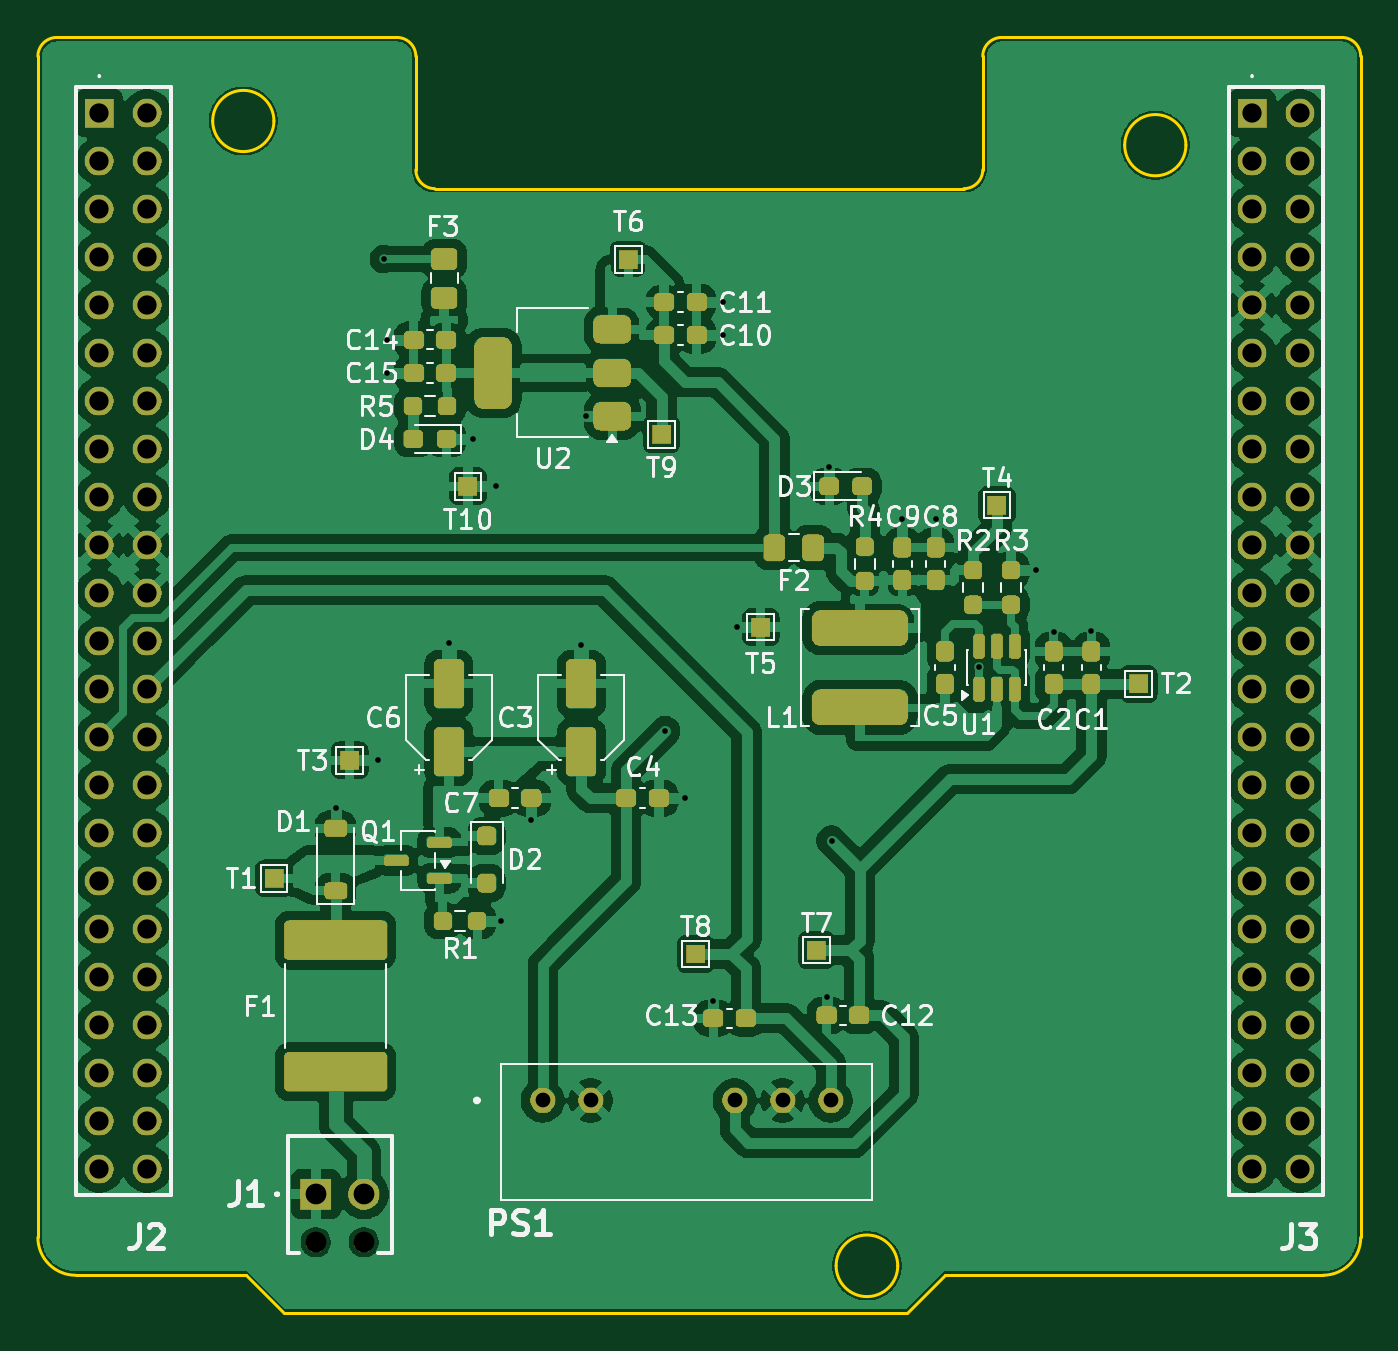
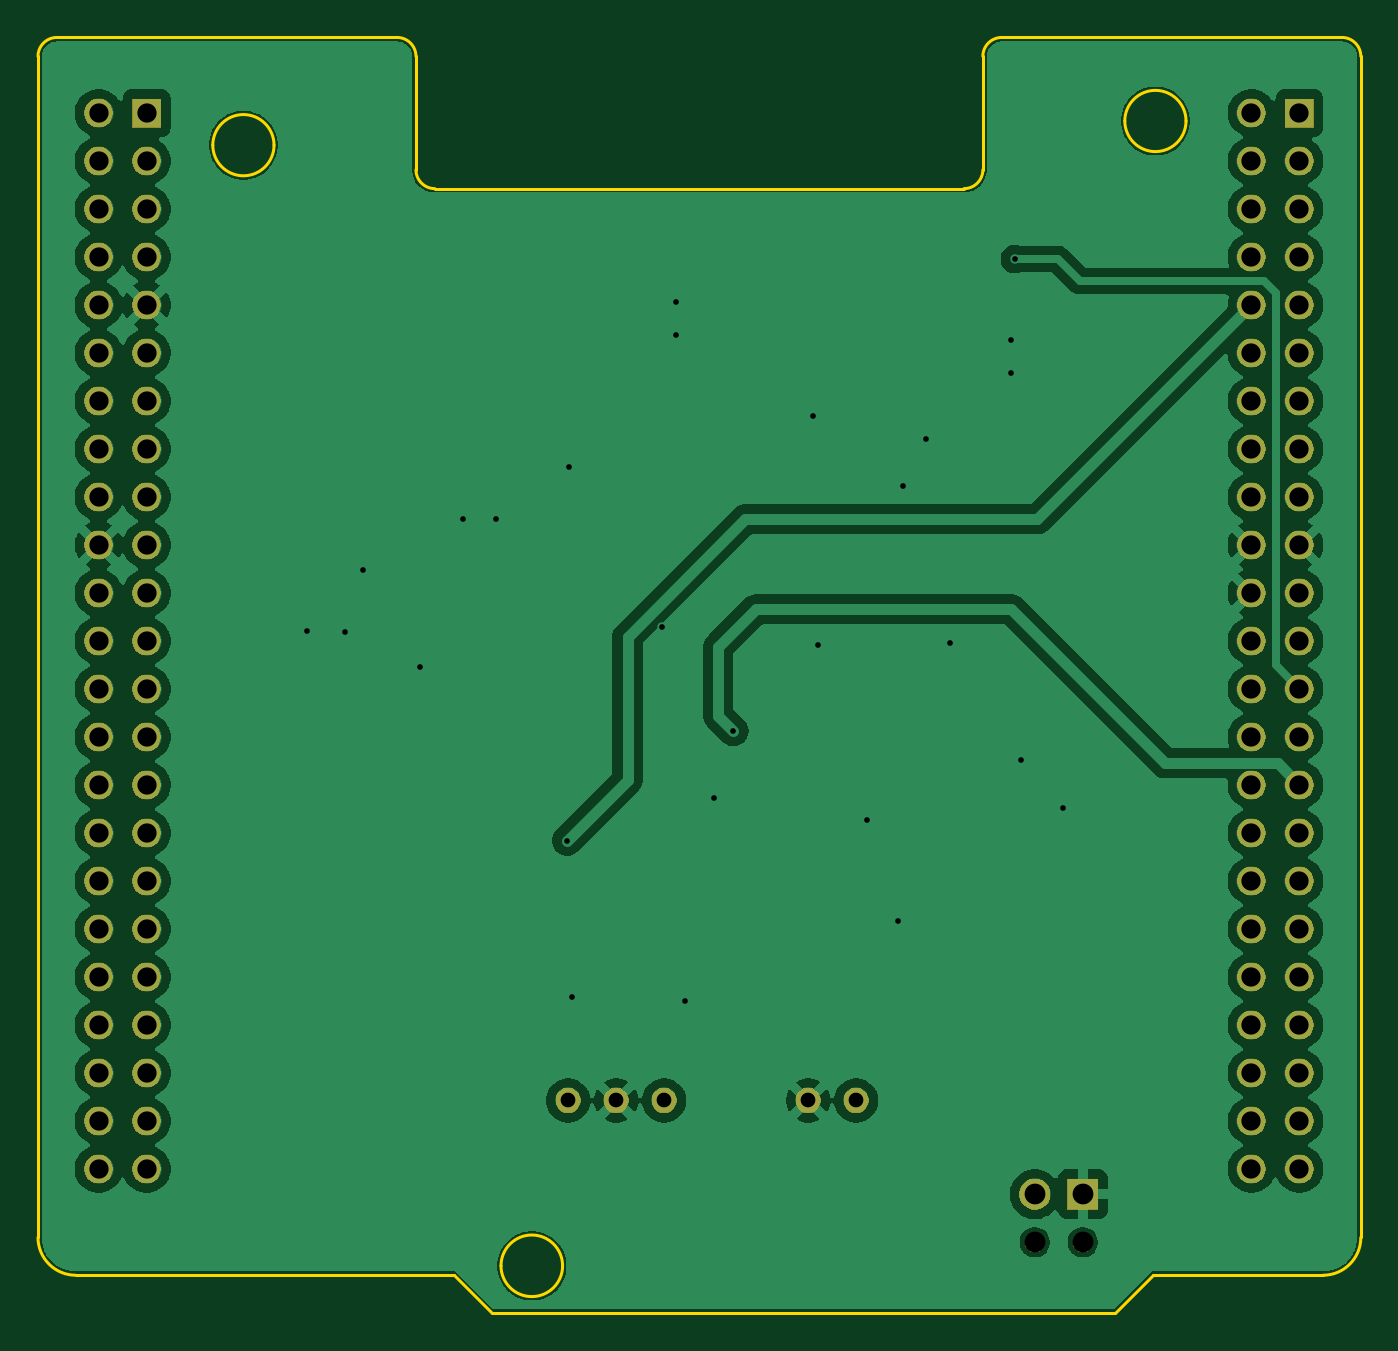
Circuit board: 11 layer files. Board 70.0 x 67.5 mm.
- bottom_copper: power-B_Cu.gbl (114859 bytes)
- bottom_mask: power-B_Mask.gbs (83605 bytes)
- paste: power-B_Paste.gbp (487 bytes)
- bottom_silk: power-B_Silkscreen.gbo (488 bytes)
- outline: power-Edge_Cuts.gm1 (2194 bytes)
- top_copper: power-F_Cu.gtl (237653 bytes)
- top_mask: power-F_Mask.gts (193124 bytes)
- paste: power-F_Paste.gtp (5445 bytes)
- top_silk: power-F_Silkscreen.gto (59359 bytes)
- drill: power-NPTH.drl (405 bytes)
- drill: power-PTH.drl (2419 bytes)

=== bottom_copper: power-B_Cu.gbl (114859 bytes, source omitted) ===
=== bottom_mask: power-B_Mask.gbs (83605 bytes, source omitted) ===
=== paste: power-B_Paste.gbp ===
%TF.GenerationSoftware,KiCad,Pcbnew,9.0.7-9.0.7~ubuntu24.04.1*%
%TF.CreationDate,2026-01-13T16:25:48+01:00*%
%TF.ProjectId,power,706f7765-722e-46b6-9963-61645f706362,1.0*%
%TF.SameCoordinates,Original*%
%TF.FileFunction,Paste,Bot*%
%TF.FilePolarity,Positive*%
%FSLAX46Y46*%
G04 Gerber Fmt 4.6, Leading zero omitted, Abs format (unit mm)*
G04 Created by KiCad (PCBNEW 9.0.7-9.0.7~ubuntu24.04.1) date 2026-01-13 16:25:48*
%MOMM*%
%LPD*%
G01*
G04 APERTURE LIST*
G04 APERTURE END LIST*
M02*

=== bottom_silk: power-B_Silkscreen.gbo ===
%TF.GenerationSoftware,KiCad,Pcbnew,9.0.7-9.0.7~ubuntu24.04.1*%
%TF.CreationDate,2026-01-13T16:25:48+01:00*%
%TF.ProjectId,power,706f7765-722e-46b6-9963-61645f706362,1.0*%
%TF.SameCoordinates,Original*%
%TF.FileFunction,Legend,Bot*%
%TF.FilePolarity,Positive*%
%FSLAX46Y46*%
G04 Gerber Fmt 4.6, Leading zero omitted, Abs format (unit mm)*
G04 Created by KiCad (PCBNEW 9.0.7-9.0.7~ubuntu24.04.1) date 2026-01-13 16:25:48*
%MOMM*%
%LPD*%
G01*
G04 APERTURE LIST*
G04 APERTURE END LIST*
M02*

=== outline: power-Edge_Cuts.gm1 ===
%TF.GenerationSoftware,KiCad,Pcbnew,9.0.7-9.0.7~ubuntu24.04.1*%
%TF.CreationDate,2026-01-13T16:25:48+01:00*%
%TF.ProjectId,power,706f7765-722e-46b6-9963-61645f706362,1.0*%
%TF.SameCoordinates,Original*%
%TF.FileFunction,Profile,NP*%
%FSLAX46Y46*%
G04 Gerber Fmt 4.6, Leading zero omitted, Abs format (unit mm)*
G04 Created by KiCad (PCBNEW 9.0.7-9.0.7~ubuntu24.04.1) date 2026-01-13 16:25:48*
%MOMM*%
%LPD*%
G01*
G04 APERTURE LIST*
%TA.AperFunction,Profile*%
%ADD10C,0.150000*%
%TD*%
G04 APERTURE END LIST*
D10*
X185000000Y-48500000D02*
X167000000Y-48500000D01*
X162000000Y-116000000D02*
X164000000Y-114000000D01*
X116000000Y-49500000D02*
G75*
G02*
X117000000Y-48500000I1000000J0D01*
G01*
X164000000Y-114000000D02*
X184000000Y-114000000D01*
X166000000Y-55500000D02*
G75*
G02*
X165000000Y-56500000I-1000000J0D01*
G01*
X135000000Y-48500000D02*
G75*
G02*
X136000000Y-49500000I0J-1000000D01*
G01*
X185000000Y-48500000D02*
G75*
G02*
X186000000Y-49500000I0J-1000000D01*
G01*
X137000000Y-56500000D02*
G75*
G02*
X136000000Y-55500000I0J1000000D01*
G01*
X117000000Y-48500000D02*
X135000000Y-48500000D01*
X136000000Y-49500000D02*
X136000000Y-55500000D01*
X118000000Y-114000000D02*
G75*
G02*
X116000000Y-112000000I0J2000000D01*
G01*
X116000000Y-112000000D02*
X116000000Y-49500000D01*
X176750000Y-54200000D02*
G75*
G02*
X173510000Y-54200000I-1620000J0D01*
G01*
X173510000Y-54200000D02*
G75*
G02*
X176750000Y-54200000I1620000J0D01*
G01*
X165000000Y-56500000D02*
X137000000Y-56500000D01*
X166000000Y-49500000D02*
G75*
G02*
X167000000Y-48500000I1000000J0D01*
G01*
X129000000Y-116000000D02*
X162000000Y-116000000D01*
X128490000Y-52920000D02*
G75*
G02*
X125250000Y-52920000I-1620000J0D01*
G01*
X125250000Y-52920000D02*
G75*
G02*
X128490000Y-52920000I1620000J0D01*
G01*
X186000000Y-112000000D02*
X186000000Y-49500000D01*
X118000000Y-114000000D02*
X127000000Y-114000000D01*
X161500000Y-113500000D02*
G75*
G02*
X158240000Y-113500000I-1630000J0D01*
G01*
X158240000Y-113500000D02*
G75*
G02*
X161500000Y-113500000I1630000J0D01*
G01*
X127000000Y-114000000D02*
X129000000Y-116000000D01*
X166000000Y-49500000D02*
X166000000Y-55500000D01*
X186000000Y-112000000D02*
G75*
G02*
X184000000Y-114000000I-2000000J0D01*
G01*
M02*

=== top_copper: power-F_Cu.gtl (237653 bytes, source omitted) ===
=== top_mask: power-F_Mask.gts (193124 bytes, source omitted) ===
=== paste: power-F_Paste.gtp ===
%TF.GenerationSoftware,KiCad,Pcbnew,9.0.7-9.0.7~ubuntu24.04.1*%
%TF.CreationDate,2026-01-13T16:25:48+01:00*%
%TF.ProjectId,power,706f7765-722e-46b6-9963-61645f706362,1.0*%
%TF.SameCoordinates,Original*%
%TF.FileFunction,Paste,Top*%
%TF.FilePolarity,Positive*%
%FSLAX46Y46*%
G04 Gerber Fmt 4.6, Leading zero omitted, Abs format (unit mm)*
G04 Created by KiCad (PCBNEW 9.0.7-9.0.7~ubuntu24.04.1) date 2026-01-13 16:25:48*
%MOMM*%
%LPD*%
G01*
G04 APERTURE LIST*
G04 Aperture macros list*
%AMRoundRect*
0 Rectangle with rounded corners*
0 $1 Rounding radius*
0 $2 $3 $4 $5 $6 $7 $8 $9 X,Y pos of 4 corners*
0 Add a 4 corners polygon primitive as box body*
4,1,4,$2,$3,$4,$5,$6,$7,$8,$9,$2,$3,0*
0 Add four circle primitives for the rounded corners*
1,1,$1+$1,$2,$3*
1,1,$1+$1,$4,$5*
1,1,$1+$1,$6,$7*
1,1,$1+$1,$8,$9*
0 Add four rect primitives between the rounded corners*
20,1,$1+$1,$2,$3,$4,$5,0*
20,1,$1+$1,$4,$5,$6,$7,0*
20,1,$1+$1,$6,$7,$8,$9,0*
20,1,$1+$1,$8,$9,$2,$3,0*%
G04 Aperture macros list end*
%ADD10RoundRect,0.150000X0.150000X-0.512500X0.150000X0.512500X-0.150000X0.512500X-0.150000X-0.512500X0*%
%ADD11RoundRect,0.237500X-0.300000X-0.237500X0.300000X-0.237500X0.300000X0.237500X-0.300000X0.237500X0*%
%ADD12RoundRect,0.250000X0.450000X-0.325000X0.450000X0.325000X-0.450000X0.325000X-0.450000X-0.325000X0*%
%ADD13RoundRect,0.237500X0.237500X-0.300000X0.237500X0.300000X-0.237500X0.300000X-0.237500X-0.300000X0*%
%ADD14RoundRect,0.237500X0.250000X0.237500X-0.250000X0.237500X-0.250000X-0.237500X0.250000X-0.237500X0*%
%ADD15RoundRect,0.150000X0.512500X0.150000X-0.512500X0.150000X-0.512500X-0.150000X0.512500X-0.150000X0*%
%ADD16RoundRect,0.250001X-2.474999X0.799999X-2.474999X-0.799999X2.474999X-0.799999X2.474999X0.799999X0*%
%ADD17RoundRect,0.475000X2.075000X-0.475000X2.075000X0.475000X-2.075000X0.475000X-2.075000X-0.475000X0*%
%ADD18RoundRect,0.250000X0.325000X0.450000X-0.325000X0.450000X-0.325000X-0.450000X0.325000X-0.450000X0*%
%ADD19RoundRect,0.237500X0.300000X0.237500X-0.300000X0.237500X-0.300000X-0.237500X0.300000X-0.237500X0*%
%ADD20RoundRect,0.225000X0.375000X-0.225000X0.375000X0.225000X-0.375000X0.225000X-0.375000X-0.225000X0*%
%ADD21RoundRect,0.237500X-0.237500X0.250000X-0.237500X-0.250000X0.237500X-0.250000X0.237500X0.250000X0*%
%ADD22RoundRect,0.250000X-0.250000X0.250000X-0.250000X-0.250000X0.250000X-0.250000X0.250000X0.250000X0*%
%ADD23RoundRect,0.250000X0.550000X-1.050000X0.550000X1.050000X-0.550000X1.050000X-0.550000X-1.050000X0*%
%ADD24RoundRect,0.237500X0.237500X-0.250000X0.237500X0.250000X-0.237500X0.250000X-0.237500X-0.250000X0*%
%ADD25RoundRect,0.375000X0.625000X0.375000X-0.625000X0.375000X-0.625000X-0.375000X0.625000X-0.375000X0*%
%ADD26RoundRect,0.500000X0.500000X1.400000X-0.500000X1.400000X-0.500000X-1.400000X0.500000X-1.400000X0*%
%ADD27RoundRect,0.237500X0.287500X0.237500X-0.287500X0.237500X-0.287500X-0.237500X0.287500X-0.237500X0*%
%ADD28RoundRect,0.237500X-0.287500X-0.237500X0.287500X-0.237500X0.287500X0.237500X-0.287500X0.237500X0*%
G04 APERTURE END LIST*
D10*
%TO.C,U1*%
X165800000Y-82987500D03*
X166750000Y-82987500D03*
X167700000Y-82987500D03*
X167700000Y-80712500D03*
X166750000Y-80712500D03*
X165800000Y-80712500D03*
%TD*%
D11*
%TO.C,C4*%
X147137500Y-88750000D03*
X148862500Y-88750000D03*
%TD*%
D12*
%TO.C,F3*%
X137500000Y-62275000D03*
X137500000Y-60225000D03*
%TD*%
D13*
%TO.C,C9*%
X161750000Y-77212500D03*
X161750000Y-75487500D03*
%TD*%
D11*
%TO.C,C11*%
X149137500Y-62500000D03*
X150862500Y-62500000D03*
%TD*%
D13*
%TO.C,C5*%
X164000000Y-82712500D03*
X164000000Y-80987500D03*
%TD*%
D14*
%TO.C,R1*%
X139250000Y-95250000D03*
X137425000Y-95250000D03*
%TD*%
D15*
%TO.C,Q1*%
X137250000Y-93000000D03*
X137250000Y-91100000D03*
X134975000Y-92050000D03*
%TD*%
D16*
%TO.C,F1*%
X131750000Y-96275000D03*
X131750000Y-103225000D03*
%TD*%
D17*
%TO.C,L1*%
X159500000Y-83950000D03*
X159500000Y-79750000D03*
%TD*%
D18*
%TO.C,F2*%
X157025000Y-75500000D03*
X154975000Y-75500000D03*
%TD*%
D19*
%TO.C,C14*%
X137612500Y-64500000D03*
X135887500Y-64500000D03*
%TD*%
D11*
%TO.C,C7*%
X140387500Y-88750000D03*
X142112500Y-88750000D03*
%TD*%
D20*
%TO.C,D1*%
X131750000Y-93650000D03*
X131750000Y-90350000D03*
%TD*%
D21*
%TO.C,R2*%
X165500000Y-76687500D03*
X165500000Y-78512500D03*
%TD*%
D22*
%TO.C,D2*%
X139750000Y-90750000D03*
X139750000Y-93250000D03*
%TD*%
D19*
%TO.C,C15*%
X137612500Y-66250000D03*
X135887500Y-66250000D03*
%TD*%
D14*
%TO.C,R5*%
X137662500Y-68000000D03*
X135837500Y-68000000D03*
%TD*%
D23*
%TO.C,C3*%
X144750000Y-86300000D03*
X144750000Y-82700000D03*
%TD*%
D13*
%TO.C,C2*%
X169750000Y-82712500D03*
X169750000Y-80987500D03*
%TD*%
D23*
%TO.C,C6*%
X137750000Y-86300000D03*
X137750000Y-82700000D03*
%TD*%
D13*
%TO.C,C1*%
X171750000Y-82712500D03*
X171750000Y-80987500D03*
%TD*%
%TO.C,C8*%
X163500000Y-77212500D03*
X163500000Y-75487500D03*
%TD*%
D24*
%TO.C,R4*%
X159750000Y-77262500D03*
X159750000Y-75437500D03*
%TD*%
D19*
%TO.C,C12*%
X159462500Y-100250000D03*
X157737500Y-100250000D03*
%TD*%
D25*
%TO.C,U2*%
X146400000Y-68550000D03*
X146400000Y-66250000D03*
D26*
X140100000Y-66250000D03*
D25*
X146400000Y-63950000D03*
%TD*%
D11*
%TO.C,C10*%
X149137500Y-64250000D03*
X150862500Y-64250000D03*
%TD*%
%TO.C,C13*%
X151737500Y-100400000D03*
X153462500Y-100400000D03*
%TD*%
D21*
%TO.C,R3*%
X167500000Y-76687500D03*
X167500000Y-78512500D03*
%TD*%
D27*
%TO.C,D4*%
X137625000Y-69750000D03*
X135875000Y-69750000D03*
%TD*%
D28*
%TO.C,D3*%
X157875000Y-72250000D03*
X159625000Y-72250000D03*
%TD*%
M02*

=== top_silk: power-F_Silkscreen.gto (59359 bytes, source omitted) ===
=== drill: power-NPTH.drl ===
M48
; DRILL file {KiCad 9.0.7-9.0.7~ubuntu24.04.1} date 2026-01-13T16:26:26+0100
; FORMAT={-:-/ absolute / metric / decimal}
; #@! TF.CreationDate,2026-01-13T16:26:26+01:00
; #@! TF.GenerationSoftware,Kicad,Pcbnew,9.0.7-9.0.7~ubuntu24.04.1
; #@! TF.FileFunction,NonPlated,1,4,NPTH
FMAT,2
METRIC
; #@! TA.AperFunction,NonPlated,NPTH,ComponentDrill
T1C1.100
%
G90
G05
T1
X130.71Y-112.25
X133.25Y-112.25
M30

=== drill: power-PTH.drl ===
M48
; DRILL file {KiCad 9.0.7-9.0.7~ubuntu24.04.1} date 2026-01-13T16:26:26+0100
; FORMAT={-:-/ absolute / metric / decimal}
; #@! TF.CreationDate,2026-01-13T16:26:26+01:00
; #@! TF.GenerationSoftware,Kicad,Pcbnew,9.0.7-9.0.7~ubuntu24.04.1
; #@! TF.FileFunction,Plated,1,4,PTH
FMAT,2
METRIC
; #@! TA.AperFunction,Plated,PTH,ViaDrill
T1C0.300
; #@! TA.AperFunction,Plated,PTH,ComponentDrill
T2C0.780
; #@! TA.AperFunction,Plated,PTH,ComponentDrill
T3C1.020
; #@! TA.AperFunction,Plated,PTH,ComponentDrill
T4C1.100
%
G90
G05
T1
X131.75Y-89.25
X134.0Y-86.75
X134.3Y-60.225
X134.5Y-64.5
X134.5Y-66.25
X137.75Y-80.55
X139.0Y-69.75
X140.25Y-72.25
X140.5Y-95.25
X142.112Y-89.888
X144.75Y-80.65
X145.0Y-68.55
X149.2Y-85.2
X150.25Y-88.75
X151.737Y-99.487
X152.25Y-62.5
X152.25Y-64.25
X153.0Y-79.7
X157.75Y-99.25
X157.875Y-71.25
X158.0Y-91.0
X161.75Y-74.0
X163.5Y-74.0
X165.8Y-81.8
X168.812Y-76.688
X169.75Y-79.95
X171.75Y-79.9
T2
X142.71Y-104.75
X145.25Y-104.75
X152.87Y-104.75
X155.41Y-104.75
X157.95Y-104.75
T3
X119.25Y-52.5
X119.25Y-55.04
X119.25Y-57.58
X119.25Y-60.12
X119.25Y-62.66
X119.25Y-65.2
X119.25Y-67.74
X119.25Y-70.28
X119.25Y-72.82
X119.25Y-75.36
X119.25Y-77.9
X119.25Y-80.44
X119.25Y-82.98
X119.25Y-85.52
X119.25Y-88.06
X119.25Y-90.6
X119.25Y-93.14
X119.25Y-95.68
X119.25Y-98.22
X119.25Y-100.76
X119.25Y-103.3
X119.25Y-105.84
X119.25Y-108.38
X121.79Y-52.5
X121.79Y-55.04
X121.79Y-57.58
X121.79Y-60.12
X121.79Y-62.66
X121.79Y-65.2
X121.79Y-67.74
X121.79Y-70.28
X121.79Y-72.82
X121.79Y-75.36
X121.79Y-77.9
X121.79Y-80.44
X121.79Y-82.98
X121.79Y-85.52
X121.79Y-88.06
X121.79Y-90.6
X121.79Y-93.14
X121.79Y-95.68
X121.79Y-98.22
X121.79Y-100.76
X121.79Y-103.3
X121.79Y-105.84
X121.79Y-108.38
X180.25Y-52.5
X180.25Y-55.04
X180.25Y-57.58
X180.25Y-60.12
X180.25Y-62.66
X180.25Y-65.2
X180.25Y-67.74
X180.25Y-70.28
X180.25Y-72.82
X180.25Y-75.36
X180.25Y-77.9
X180.25Y-80.44
X180.25Y-82.98
X180.25Y-85.52
X180.25Y-88.06
X180.25Y-90.6
X180.25Y-93.14
X180.25Y-95.68
X180.25Y-98.22
X180.25Y-100.76
X180.25Y-103.3
X180.25Y-105.84
X180.25Y-108.38
X182.79Y-52.5
X182.79Y-55.04
X182.79Y-57.58
X182.79Y-60.12
X182.79Y-62.66
X182.79Y-65.2
X182.79Y-67.74
X182.79Y-70.28
X182.79Y-72.82
X182.79Y-75.36
X182.79Y-77.9
X182.79Y-80.44
X182.79Y-82.98
X182.79Y-85.52
X182.79Y-88.06
X182.79Y-90.6
X182.79Y-93.14
X182.79Y-95.68
X182.79Y-98.22
X182.79Y-100.76
X182.79Y-103.3
X182.79Y-105.84
X182.79Y-108.38
T4
X130.71Y-109.71
X133.25Y-109.71
M30

